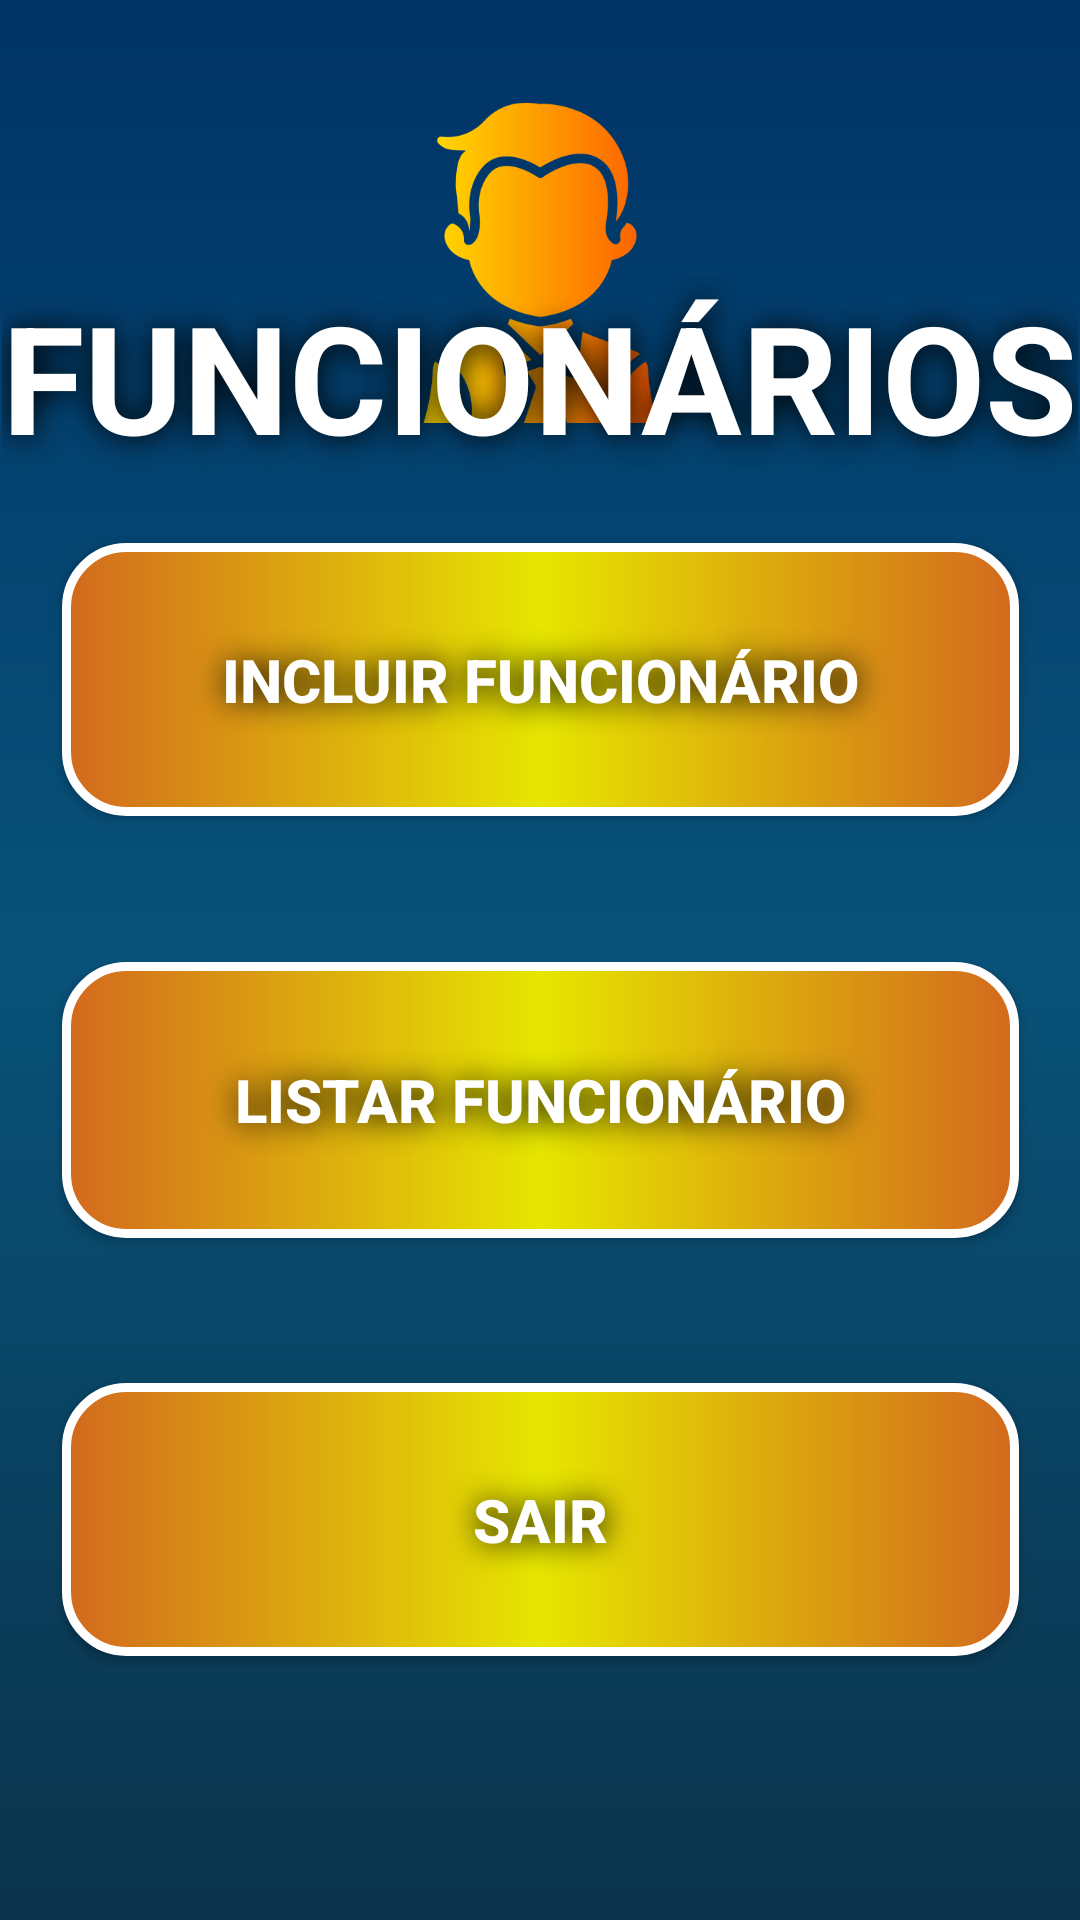

Android layout source for this screen:
<!-- AndroidManifest.xml: application theme Theme.CERTO -->
<!-- res/layout/activity_form_funcionario.xml -->
<?xml version="1.0" encoding="utf-8"?>
<androidx.constraintlayout.widget.ConstraintLayout xmlns:android="http://schemas.android.com/apk/res/android"
    xmlns:app="http://schemas.android.com/apk/res-auto"
    xmlns:tools="http://schemas.android.com/tools"
    android:layout_width="match_parent"
    android:layout_height="match_parent"
    android:background="@drawable/background"
    tools:context=".FormFuncionario">

    <ImageView
        android:id="@+id/imageView4"
        android:layout_width="159dp"
        android:layout_height="122dp"
        app:layout_constraintBottom_toTopOf="@+id/buttoncadastrarfuncio"
        app:layout_constraintEnd_toEndOf="parent"
        app:layout_constraintStart_toStartOf="parent"
        app:layout_constraintTop_toTopOf="parent"
        app:layout_constraintVertical_bias="0.453"
        app:srcCompat="@drawable/cara" />

    <TextView
        android:id="@+id/textViewDashEstoque"
        android:layout_width="wrap_content"
        android:layout_height="wrap_content"
        android:shadowColor="@color/black"
        android:shadowDx="1"
        android:shadowDy="1"
        android:shadowRadius="25"
        android:text="FUNCIONÁRIOS"
        android:textColor="@color/white"
        android:textSize="50sp"
        android:textStyle="bold"
        app:layout_constraintBottom_toTopOf="@+id/buttoncadastrarfuncio"
        app:layout_constraintEnd_toEndOf="parent"
        app:layout_constraintStart_toStartOf="parent"
        app:layout_constraintTop_toTopOf="parent"
        app:layout_constraintVertical_bias="0.804" />

    <androidx.appcompat.widget.AppCompatButton
        android:id="@+id/buttoncadastrarfuncio"
        android:layout_width="319dp"
        android:layout_height="91dp"
        android:layout_marginHorizontal="60dp"
        android:layout_marginBottom="368dp"
        android:background="@drawable/button_orange"
        android:onClick="IncluirFuncionario"
        android:padding="1dp"
        android:shadowColor="@color/black"
        android:shadowDx="1"
        android:shadowDy="1"
        android:shadowRadius="25"
        android:text="Incluir Funcionário"
        android:textColor="@color/white"
        android:textSize="20sp"
        android:textStyle="bold"
        app:cornerRadius="50dp"
        app:layout_constraintBottom_toBottomOf="parent"
        app:layout_constraintEnd_toEndOf="parent"
        app:layout_constraintStart_toStartOf="parent" />

    <androidx.appcompat.widget.AppCompatButton
        android:id="@+id/buttonListarfuncio"
        android:layout_width="319dp"
        android:layout_height="92dp"
        android:layout_marginHorizontal="60dp"
        android:background="@drawable/button_orange"
        android:onClick="ListarFuncionario"
        android:padding="1dp"
        android:shadowColor="@color/black"
        android:shadowDx="1"
        android:shadowDy="1"
        android:shadowRadius="25"
        android:text="listar Funcionário"
        android:textColor="@color/white"
        android:textSize="20sp"
        android:textStyle="bold"
        app:cornerRadius="50dp"
        app:layout_constraintBottom_toTopOf="@+id/buttonfuncionario"
        app:layout_constraintEnd_toEndOf="parent"
        app:layout_constraintStart_toStartOf="parent"
        app:layout_constraintTop_toBottomOf="@+id/buttoncadastrarfuncio" />

    <androidx.appcompat.widget.AppCompatButton
        android:id="@+id/buttonfuncionario"
        android:layout_width="319dp"
        android:layout_height="91dp"
        android:layout_marginHorizontal="60dp"
        android:layout_marginBottom="88dp"
        android:background="@drawable/button_orange"
        android:onClick="estoqueSair"
        android:padding="1dp"
        android:shadowColor="@color/black"
        android:shadowDx="1"
        android:shadowDy="1"
        android:shadowRadius="25"
        android:text="sair"
        android:textColor="@color/white"
        android:textSize="20sp"
        android:textStyle="bold"
        app:cornerRadius="50dp"
        app:layout_constraintBottom_toBottomOf="parent"
        app:layout_constraintEnd_toEndOf="parent"
        app:layout_constraintStart_toStartOf="parent" />


</androidx.constraintlayout.widget.ConstraintLayout>
<!-- resources referenced by this layout -->
<resources>
  <color name="black">#FF000000</color>
  <color name="white">#FFFFFFFF</color>
  <!-- drawable background (drawable) -->
  <?xml version="1.0" encoding="utf-8"?>
  <shape xmlns:android="http://schemas.android.com/apk/res/android">
  
      <gradient
          android:startColor="@color/main"
          android:centerColor="@color/secound"
          android:endColor="@color/thirdy"
          android:angle="90"
          ></gradient>
  
  </shape>
  <!-- drawable button_orange (drawable) -->
  <?xml version="1.0" encoding="utf-8"?>
  <shape xmlns:android="http://schemas.android.com/apk/res/android"
      android:shape="rectangle">
      <corners android:radius="20dp"/>
      <stroke android:color="@color/white" android:width="3dp"/>
  
      <gradient
          android:type="linear"
          android:angle="180"
          android:startColor="@color/laranja3"
          android:centerColor="@color/laranja2"
          android:endColor="@color/laranja3"
          />
  </shape>
  <!-- drawable cara: png bitmap (drawable, 24138 bytes) -->
  <style name="Theme.CERTO" parent="Base.Theme.CERTO" />
  <color name="main">#0B334B</color>
  <color name="secound">#085279</color>
  <color name="thirdy">#003366</color>
  <color name="laranja3">#D2691E</color>
  <color name="laranja2">#E6E600</color>
  <style name="Base.Theme.CERTO" parent="Theme.Material3.DayNight.NoActionBar">
          
           <item name="colorPrimary">@color/black</item>
      </style>
</resources>
